Photos from the image-classification dataset "data" in the GitHub repository ydtrxh/ENSAM-Smart-Navigation. Its 15 classes are: student administration office, amphithéâtre, GMS practical work workshop, bibliothèque, forum center, centre de langue, centre de recherche, département matériaux et des procédés, AEEE department, civil engineering department, département mathématiques informatique, département forge et fonderie, département énergétique, salle de conférence, TP fabrication mécanique.

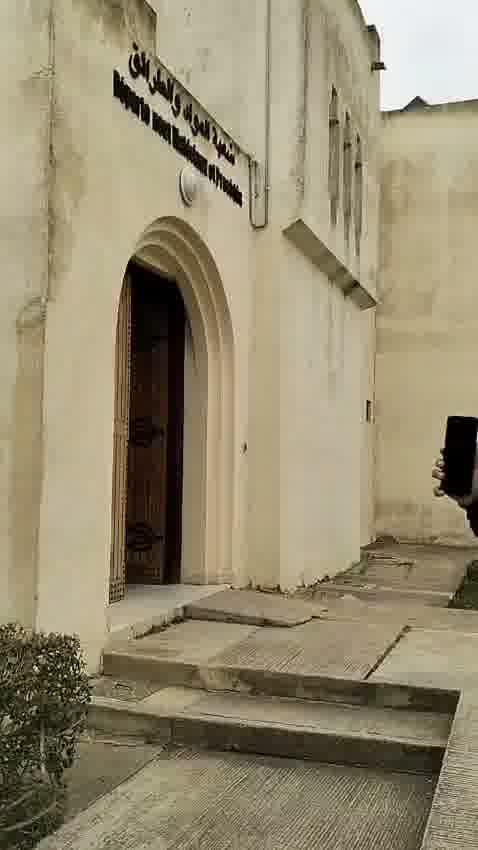
Label: département matériaux et des procédés

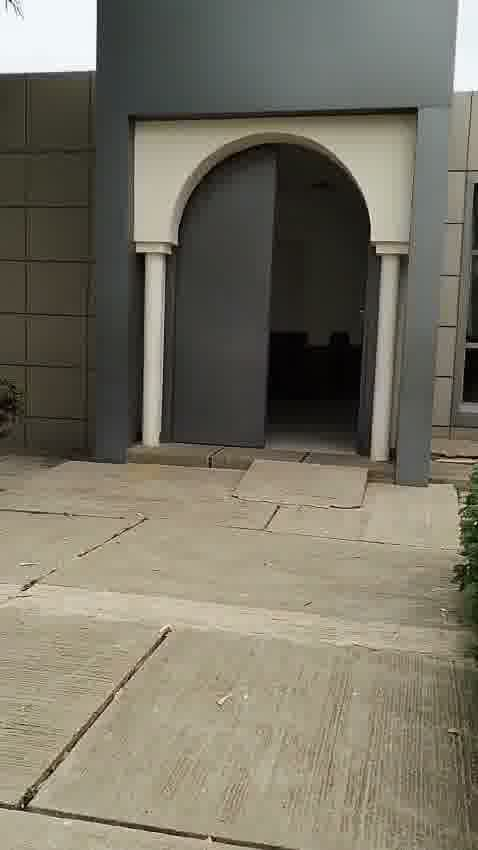
Label: amphithéâtre

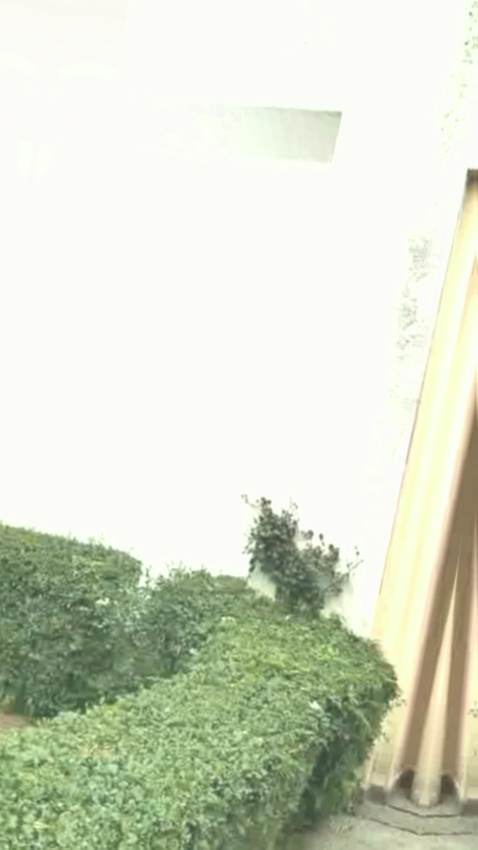
Label: centre de recherche

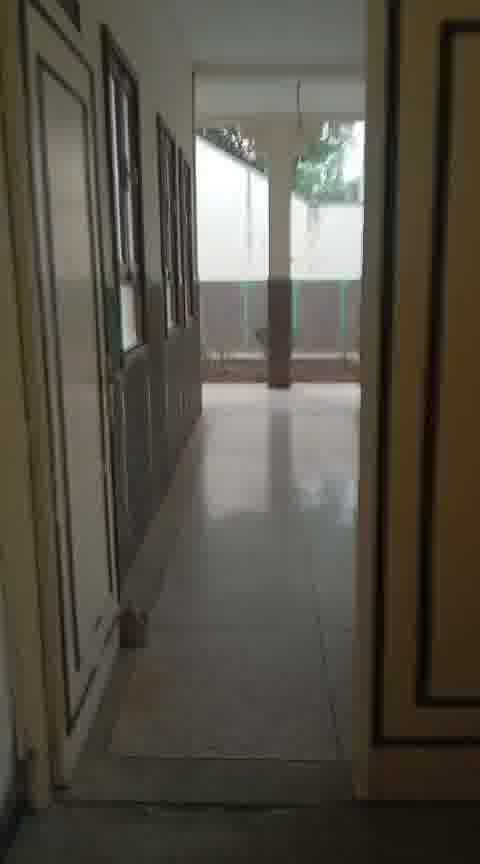
Label: centre de langue

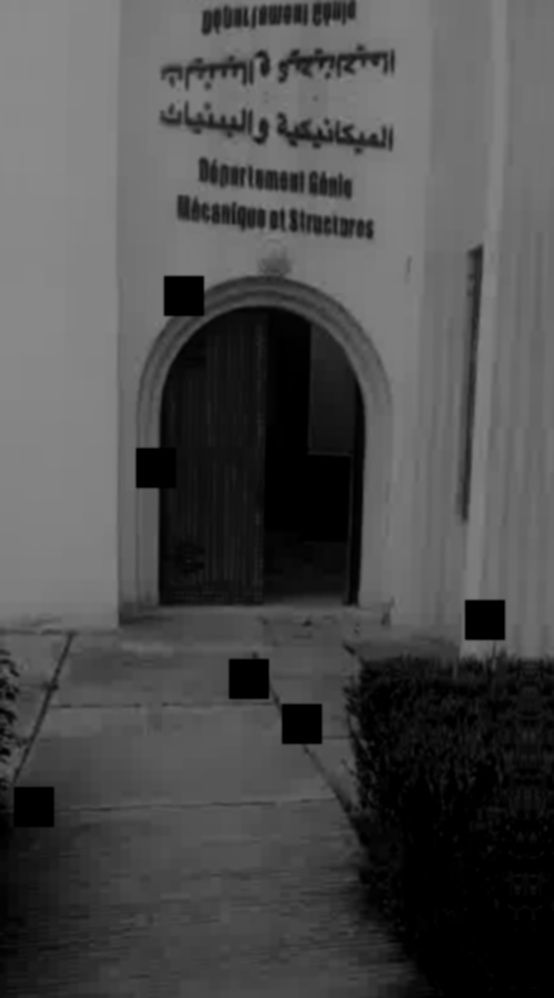
Label: GMS practical work workshop

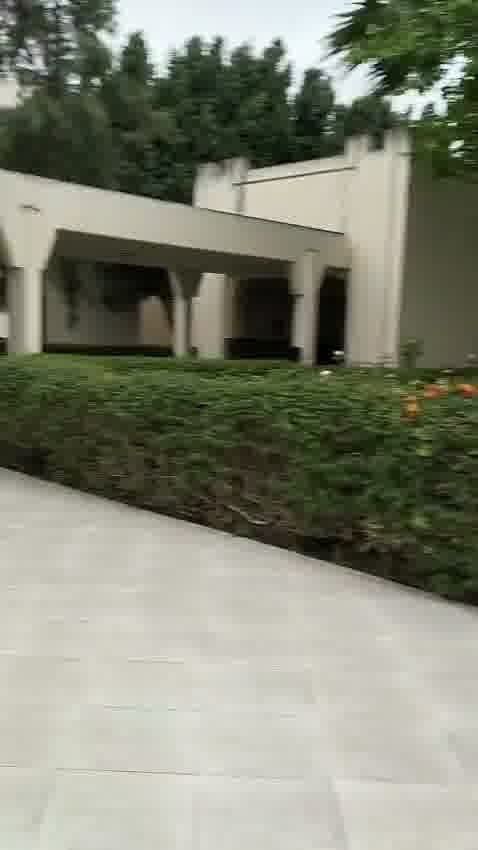
Label: student administration office
